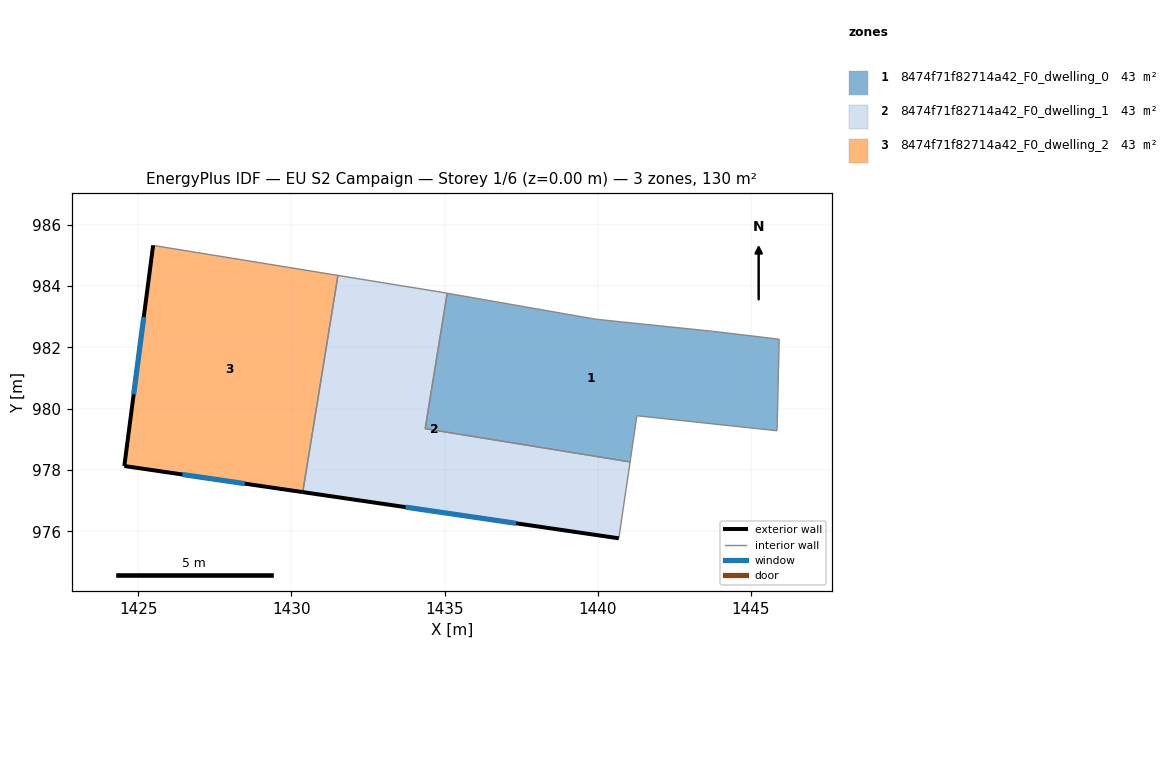
=== STOREY PLAN SPEC (per zone: floor XY polygon, exterior-wall plan segments, windows/doors) ===
zone 1: 8474f71f82714a42_F0_dwelling_0  (43.3 m²)
  floor: (1445.92, 982.27) (1445.85, 979.28) (1441.28, 979.77) (1441.06, 978.26) (1434.37, 979.35) (1435.08, 983.77) (1439.94, 982.92) (1443.72, 982.53)
  interior walls: 8
zone 2: 8474f71f82714a42_F0_dwelling_1  (43.3 m²)
  floor: (1435.08, 983.77) (1434.37, 979.35) (1441.06, 978.26) (1440.69, 975.77) (1430.37, 977.28) (1431.52, 984.35) (1434.85, 983.81)
  exterior wall: (1430.37, 977.28) – (1440.69, 975.77)  [10.4 m]
    window: (1433.73, 976.79) – (1437.33, 976.26)  [3.8 m²]
  interior walls: 6
zone 3: 8474f71f82714a42_F0_dwelling_2  (43.3 m²)
  floor: (1431.52, 984.35) (1430.37, 977.28) (1424.55, 978.13) (1425.49, 985.33)
  exterior wall: (1424.55, 978.13) – (1430.37, 977.28)  [5.9 m]
    window: (1426.44, 977.85) – (1428.48, 977.56)  [2.2 m²]
  exterior wall: (1425.49, 985.33) – (1424.55, 978.13)  [7.3 m]
    window: (1425.18, 982.99) – (1424.85, 980.47)  [2.7 m²]
  interior walls: 2

=== DERIVED (storey summary) ===
Building: EU S2 Campaign
Storey: 1 of 6  (floor level z = 0.00 m)
Storey gross floor area: 129.8 m²
Zones on this storey: 3
  - 8474f71f82714a42_F0_dwelling_0: floor 43.3 m²
  - 8474f71f82714a42_F0_dwelling_1: floor 43.3 m²; exterior wall 10.4 m (31.3 m²); 1 window(s) 3.8 m²; WWR 12.2%
  - 8474f71f82714a42_F0_dwelling_2: floor 43.3 m²; exterior wall 13.1 m (39.4 m²); 2 window(s) 4.8 m²; WWR 12.2%
Zone adjacency (shared interzone walls):
  - 8474f71f82714a42_F0_dwelling_0 ↔ 8474f71f82714a42_F0_dwelling_1
  - 8474f71f82714a42_F0_dwelling_1 ↔ 8474f71f82714a42_F0_dwelling_2